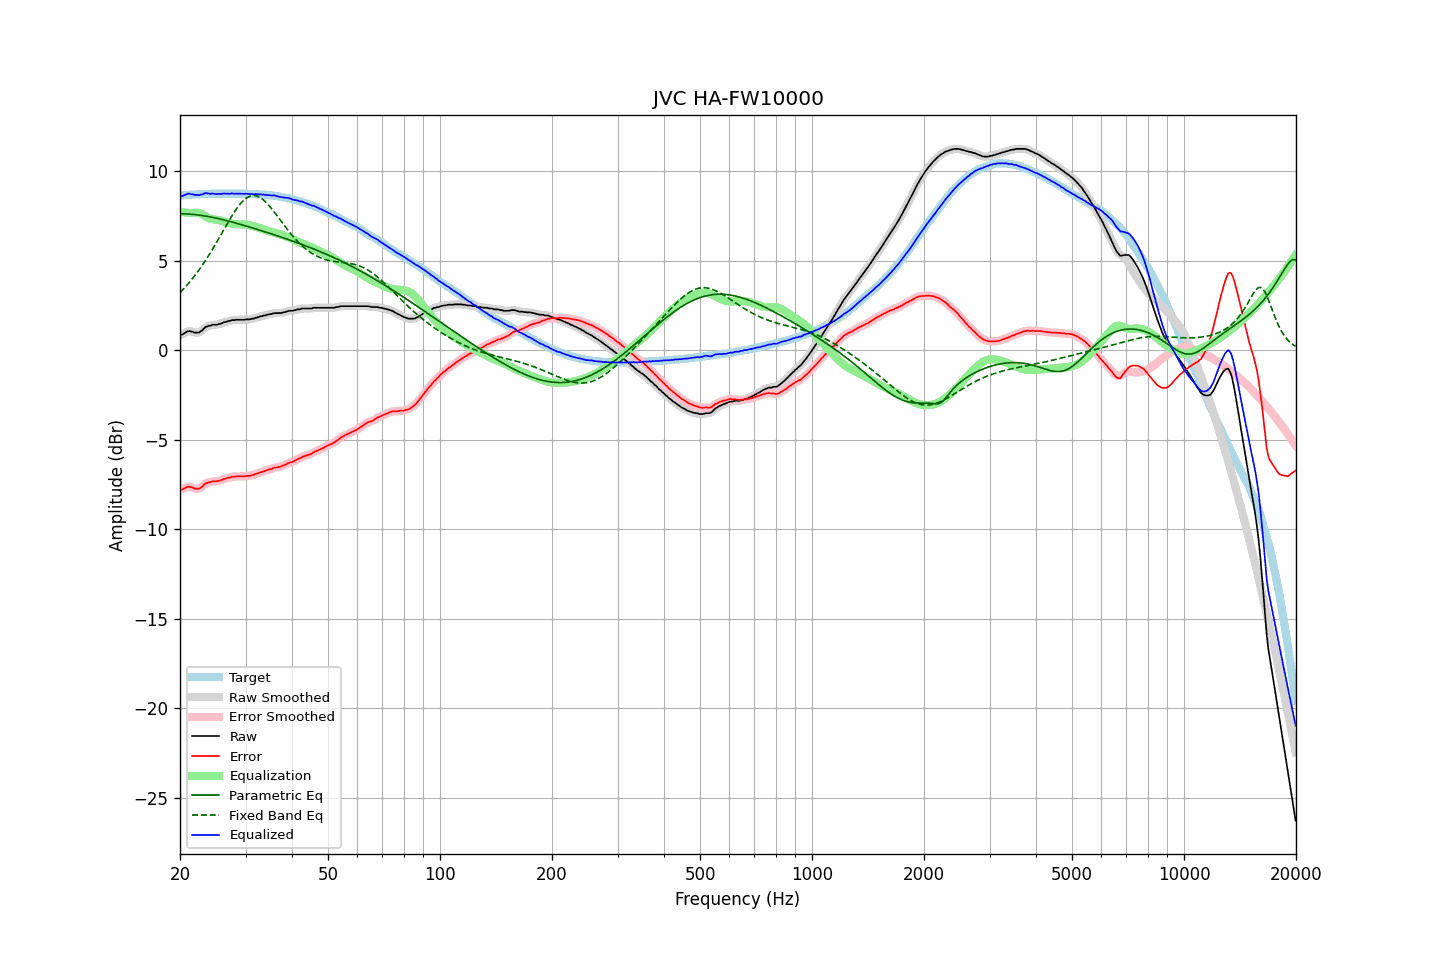

The file beside this chart, header and first rows:
frequency, raw, error, smoothed, error_smoothed, equalization, parametric_eq, fixed_band_eq, equalized_raw, equalized_smoothed, target
20.00, 0.86, -7.78, 0.85, -7.80, 7.76, 7.63, 3.23, 8.62, 8.61, 8.65
20.20, 0.87, -7.78, 0.89, -7.77, 7.74, 7.63, 3.32, 8.61, 8.63, 8.66
20.40, 0.92, -7.74, 0.93, -7.73, 7.73, 7.63, 3.41, 8.65, 8.66, 8.67
20.61, 0.97, -7.71, 0.97, -7.70, 7.71, 7.63, 3.51, 8.68, 8.68, 8.68
20.81, 1.03, -7.64, 1.03, -7.65, 7.70, 7.62, 3.61, 8.73, 8.73, 8.68
21.02, 1.07, -7.61, 1.06, -7.62, 7.69, 7.62, 3.71, 8.76, 8.75, 8.69
21.23, 1.08, -7.61, 1.08, -7.62, 7.68, 7.61, 3.82, 8.76, 8.75, 8.70
21.44, 1.05, -7.65, 1.06, -7.64, 7.67, 7.61, 3.93, 8.72, 8.73, 8.71
21.66, 1.04, -7.66, 1.03, -7.68, 7.68, 7.60, 4.04, 8.73, 8.71, 8.71
21.87, 0.99, -7.72, 1.00, -7.71, 7.70, 7.59, 4.15, 8.69, 8.70, 8.72
22.09, 0.99, -7.72, 0.99, -7.73, 7.70, 7.58, 4.27, 8.69, 8.69, 8.72
22.31, 0.99, -7.73, 0.99, -7.74, 7.69, 7.57, 4.39, 8.69, 8.68, 8.73
22.54, 1.00, -7.72, 1.01, -7.71, 7.67, 7.56, 4.52, 8.67, 8.69, 8.73
22.76, 1.07, -7.66, 1.06, -7.67, 7.64, 7.55, 4.64, 8.71, 8.70, 8.74
22.99, 1.13, -7.60, 1.14, -7.59, 7.59, 7.53, 4.77, 8.72, 8.73, 8.74
23.22, 1.23, -7.50, 1.23, -7.51, 7.54, 7.52, 4.91, 8.77, 8.76, 8.74
23.45, 1.31, -7.43, 1.30, -7.45, 7.48, 7.50, 5.04, 8.79, 8.78, 8.75
23.69, 1.34, -7.40, 1.34, -7.40, 7.43, 7.49, 5.18, 8.77, 8.77, 8.75
23.92, 1.37, -7.37, 1.37, -7.37, 7.39, 7.47, 5.33, 8.76, 8.76, 8.75
24.16, 1.38, -7.36, 1.40, -7.35, 7.36, 7.46, 5.47, 8.74, 8.76, 8.75
24.40, 1.43, -7.32, 1.42, -7.34, 7.34, 7.44, 5.62, 8.77, 8.76, 8.76
24.65, 1.43, -7.32, 1.43, -7.33, 7.32, 7.42, 5.77, 8.76, 8.75, 8.76
24.89, 1.43, -7.32, 1.44, -7.32, 7.31, 7.40, 5.92, 8.74, 8.75, 8.76
25.14, 1.43, -7.32, 1.44, -7.31, 7.30, 7.38, 6.08, 8.73, 8.74, 8.76
25.39, 1.47, -7.28, 1.46, -7.30, 7.28, 7.36, 6.23, 8.75, 8.74, 8.76
25.65, 1.48, -7.27, 1.49, -7.27, 7.26, 7.34, 6.39, 8.74, 8.75, 8.76
25.91, 1.51, -7.24, 1.52, -7.24, 7.24, 7.32, 6.55, 8.75, 8.76, 8.76
26.16, 1.56, -7.19, 1.55, -7.21, 7.21, 7.30, 6.70, 8.77, 8.76, 8.76
26.43, 1.58, -7.17, 1.58, -7.17, 7.18, 7.27, 6.86, 8.76, 8.76, 8.76
26.69, 1.60, -7.15, 1.61, -7.15, 7.15, 7.25, 7.02, 8.75, 8.76, 8.76
26.96, 1.64, -7.11, 1.63, -7.12, 7.12, 7.23, 7.17, 8.77, 8.76, 8.76
27.23, 1.64, -7.11, 1.66, -7.10, 7.10, 7.21, 7.32, 8.74, 8.76, 8.76
27.50, 1.69, -7.06, 1.68, -7.08, 7.08, 7.18, 7.47, 8.77, 8.76, 8.76
27.77, 1.69, -7.06, 1.69, -7.07, 7.07, 7.16, 7.62, 8.76, 8.76, 8.76
28.05, 1.69, -7.06, 1.70, -7.05, 7.06, 7.13, 7.76, 8.75, 8.76, 8.76
28.33, 1.71, -7.04, 1.70, -7.05, 7.05, 7.11, 7.89, 8.76, 8.76, 8.76
28.62, 1.71, -7.04, 1.71, -7.05, 7.05, 7.08, 8.01, 8.76, 8.76, 8.76
28.90, 1.71, -7.04, 1.71, -7.04, 7.04, 7.06, 8.13, 8.76, 8.76, 8.76
29.19, 1.71, -7.04, 1.71, -7.05, 7.04, 7.03, 8.24, 8.75, 8.75, 8.76
29.48, 1.71, -7.04, 1.71, -7.04, 7.04, 7.01, 8.33, 8.75, 8.75, 8.76
29.78, 1.71, -7.04, 1.72, -7.04, 7.04, 6.98, 8.42, 8.75, 8.75, 8.76
30.08, 1.73, -7.02, 1.72, -7.03, 7.03, 6.95, 8.49, 8.76, 8.75, 8.76
30.38, 1.73, -7.01, 1.73, -7.02, 7.02, 6.93, 8.55, 8.75, 8.75, 8.75
30.68, 1.73, -7.01, 1.74, -7.01, 7.01, 6.90, 8.60, 8.74, 8.75, 8.75
30.99, 1.75, -6.99, 1.75, -6.99, 6.99, 6.87, 8.63, 8.74, 8.74, 8.75
31.30, 1.77, -6.96, 1.77, -6.97, 6.97, 6.85, 8.65, 8.74, 8.73, 8.74
31.61, 1.78, -6.95, 1.79, -6.94, 6.94, 6.82, 8.65, 8.72, 8.73, 8.74
31.93, 1.82, -6.91, 1.81, -6.91, 6.91, 6.79, 8.64, 8.74, 8.73, 8.73
32.24, 1.84, -6.88, 1.84, -6.88, 6.88, 6.76, 8.62, 8.73, 8.73, 8.73
32.57, 1.86, -6.85, 1.87, -6.85, 6.85, 6.73, 8.58, 8.72, 8.72, 8.72
32.89, 1.90, -6.81, 1.89, -6.82, 6.82, 6.71, 8.53, 8.72, 8.72, 8.72
33.22, 1.91, -6.79, 1.92, -6.79, 6.79, 6.68, 8.47, 8.70, 8.71, 8.71
33.55, 1.95, -6.75, 1.94, -6.76, 6.76, 6.65, 8.40, 8.71, 8.70, 8.71
33.89, 1.95, -6.74, 1.96, -6.73, 6.73, 6.62, 8.32, 8.68, 8.69, 8.70
34.23, 1.99, -6.69, 1.99, -6.70, 6.70, 6.59, 8.23, 8.69, 8.69, 8.69
34.57, 2.00, -6.67, 2.00, -6.67, 6.67, 6.56, 8.13, 8.67, 8.67, 8.68
34.92, 2.03, -6.63, 2.03, -6.64, 6.64, 6.53, 8.03, 8.67, 8.67, 8.67
35.27, 2.03, -6.63, 2.04, -6.61, 6.62, 6.51, 7.92, 8.65, 8.66, 8.67
35.62, 2.07, -6.57, 2.06, -6.59, 6.59, 6.48, 7.81, 8.66, 8.66, 8.65
35.97, 2.08, -6.55, 2.08, -6.56, 6.57, 6.45, 7.69, 8.65, 8.65, 8.64
... 635 more rows
